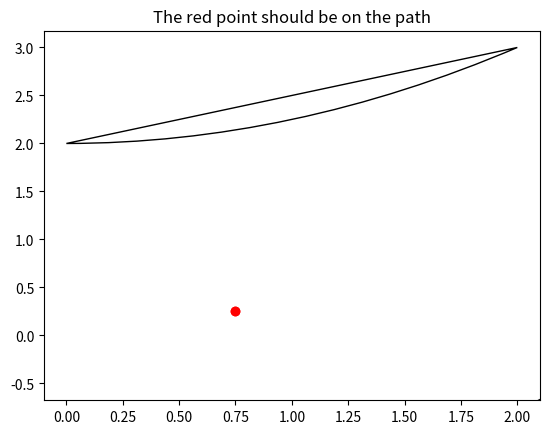

Generate this figure with matplotlib:
import matplotlib.path as mpath
import matplotlib.patches as mpatches
import matplotlib.pyplot as plt

Path = mpath.Path

fig, ax = plt.subplots()
pp1 = mpatches.PathPatch(
    Path([(0, 2), (1, 2), (2, 3), (1, 0)],
         [Path.MOVETO, Path.CURVE3, Path.CURVE3, Path.CLOSEPOLY]),
    fc="none", transform=ax.transData)

ax.add_patch(pp1)
ax.plot([0.75], [0.25], "ro")
ax.set_title('The red point should be on the path')

fig1, ax1 = plt.subplots()
pp1 = mpatches.PathPatch(
    Path([(1, 0), (0.25, -0.5), (0.75, -0.5), (0.5, 0)],
         [Path.MOVETO, Path.CURVE3, Path.CURVE3, Path.CLOSEPOLY]),
    fc="none", transform=ax1.transData)

ax.add_patch(pp1)
ax.plot([0.75], [0.25], "ro")
ax.set_title('The red point should be on the path')


plt.show()
